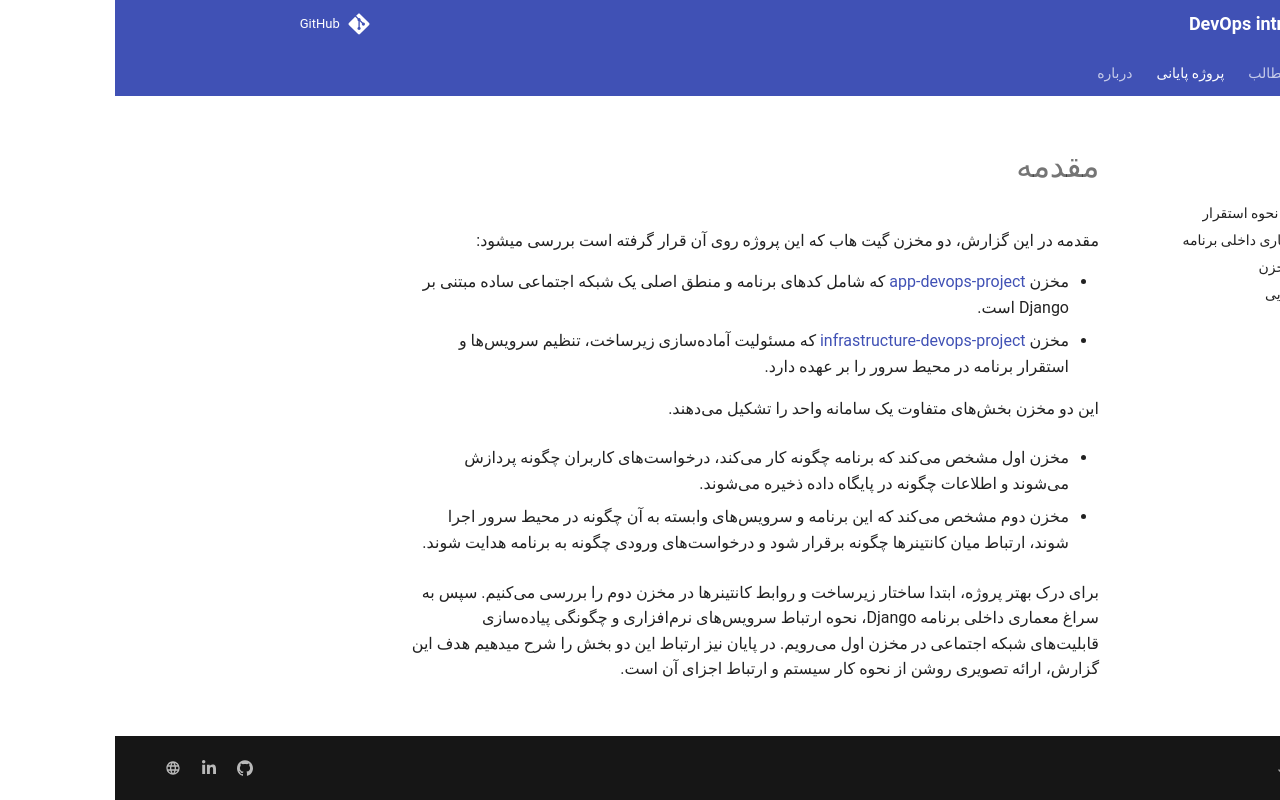

repository: 2mohsen/devops-intro · page: introduction/index.html · generator: mkdocs

# مقدمه

مقدمه
در این گزارش، دو مخزن گیت هاب که این پروژه روی آن قرار گرفته است بررسی میشود:

* مخزن [app-devops-project](https://github.com/2mohsen/app-devops-project) که شامل کدهای برنامه و منطق اصلی یک شبکه اجتماعی ساده مبتنی بر Django است.
* مخزن [infrastructure-devops-project](https://github.com/2mohsen/infrastructure-devops-project) که مسئولیت آمادهسازی زیرساخت، 
تنظیم سرویسها و استقرار برنامه در محیط سرور را بر عهده دارد.

این دو مخزن بخشهای متفاوت یک سامانه واحد را تشکیل میدهند. 

* مخزن اول مشخص میکند که برنامه چگونه کار میکند، درخواستهای کاربران چگونه پردازش میشوند و اطلاعات چگونه در پایگاه داده ذخیره میشوند.

*  مخزن دوم مشخص میکند که این برنامه و سرویسهای وابسته به آن چگونه در محیط سرور اجرا شوند، ارتباط میان کانتینرها چگونه برقرار شود و درخواستهای ورودی چگونه به برنامه هدایت شوند.

برای درک بهتر پروژه، ابتدا ساختار زیرساخت و روابط کانتینرها در مخزن دوم را بررسی میکنیم. سپس به سراغ معماری داخلی برنامه Django، نحوه ارتباط سرویسهای نرمافزاری و چگونگی پیادهسازی قابلیتهای شبکه اجتماعی در مخزن اول میرویم. در پایان نیز ارتباط این دو بخش را شرح میدهیم
هدف این گزارش، ارائه تصویری روشن از نحوه کار سیستم و ارتباط اجزای آن است.
